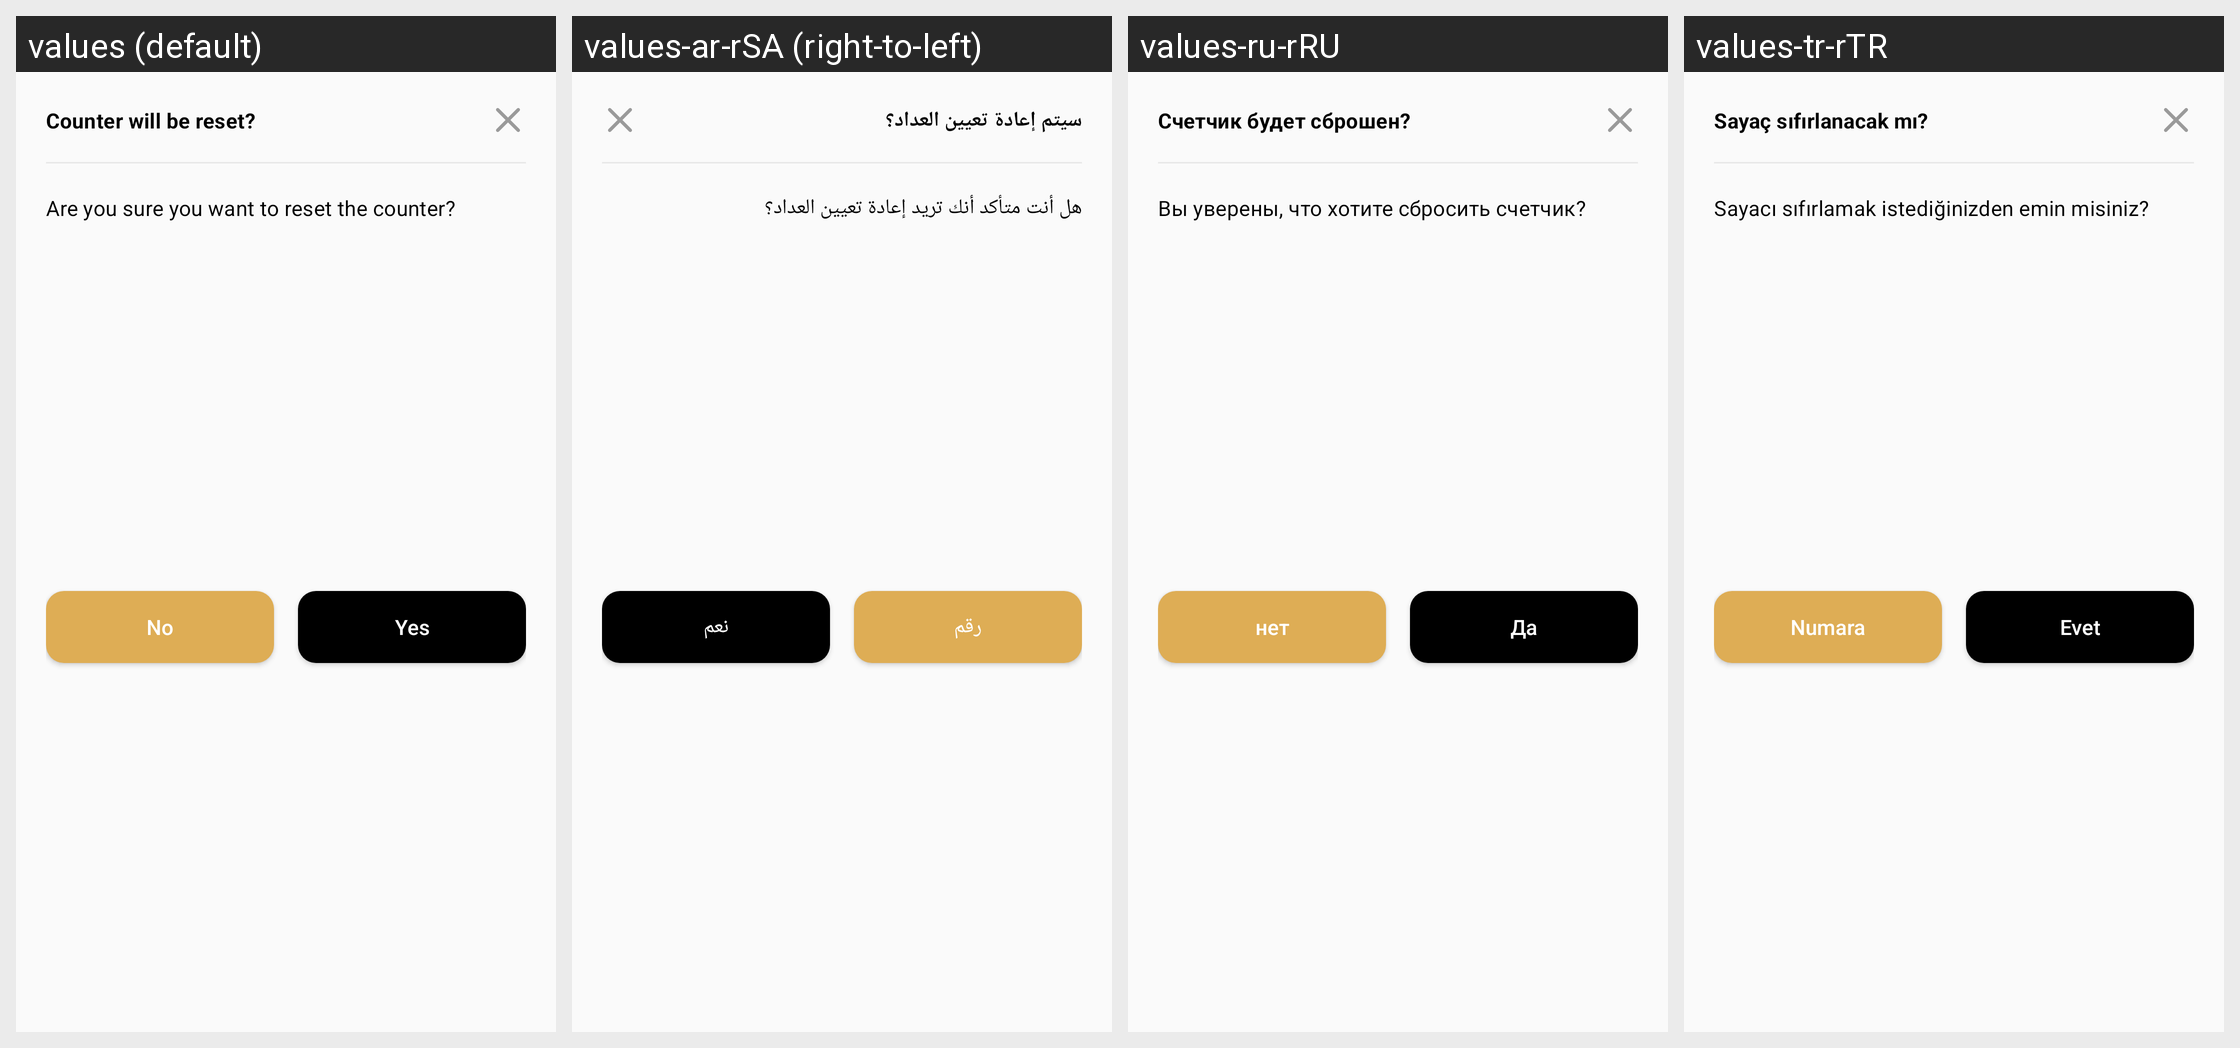

For this localized Android screen grid, give each drawn string resource with its value in every locale shown.
Android screen res/layout/dialog_bottom_confirmation.xml rendered under 4 locales, left to right: values (default), values-ar-rSA (right-to-left), values-ru-rRU, values-tr-rTR. Device: Nexus 5 (rendered at 1080×1920; each locale shown at half size, 540×960, under a caption strip naming it); theme AppTheme.
Other locales in the repository, not shown: values-ar, values-in-rID.
Strings drawn on this screen, with the default value and each locale's value (text and hints the layout hard-codes, and strings that could not be matched under every locale, appear in the picture but are not listed):

label_title_dialog_reset
  values: Counter will be reset?
  values-ar-rSA: سيتم إعادة تعيين العداد؟
  values-ru-rRU: Счетчик будет сброшен?
  values-tr-rTR: Sayaç sıfırlanacak mı?

label_message_dialog_reset
  values: Are you sure you want to reset the counter?
  values-ar-rSA: هل أنت متأكد أنك تريد إعادة تعيين العداد؟
  values-ru-rRU: Вы уверены, что хотите сбросить счетчик?
  values-tr-rTR: Sayacı sıfırlamak istediğinizden emin misiniz?

label_no
  values: No
  values-ar-rSA: رقم
  values-ru-rRU: нет
  values-tr-rTR: Numara

label_yes
  values: Yes
  values-ar-rSA: نعم
  values-ru-rRU: Да
  values-tr-rTR: Evet
